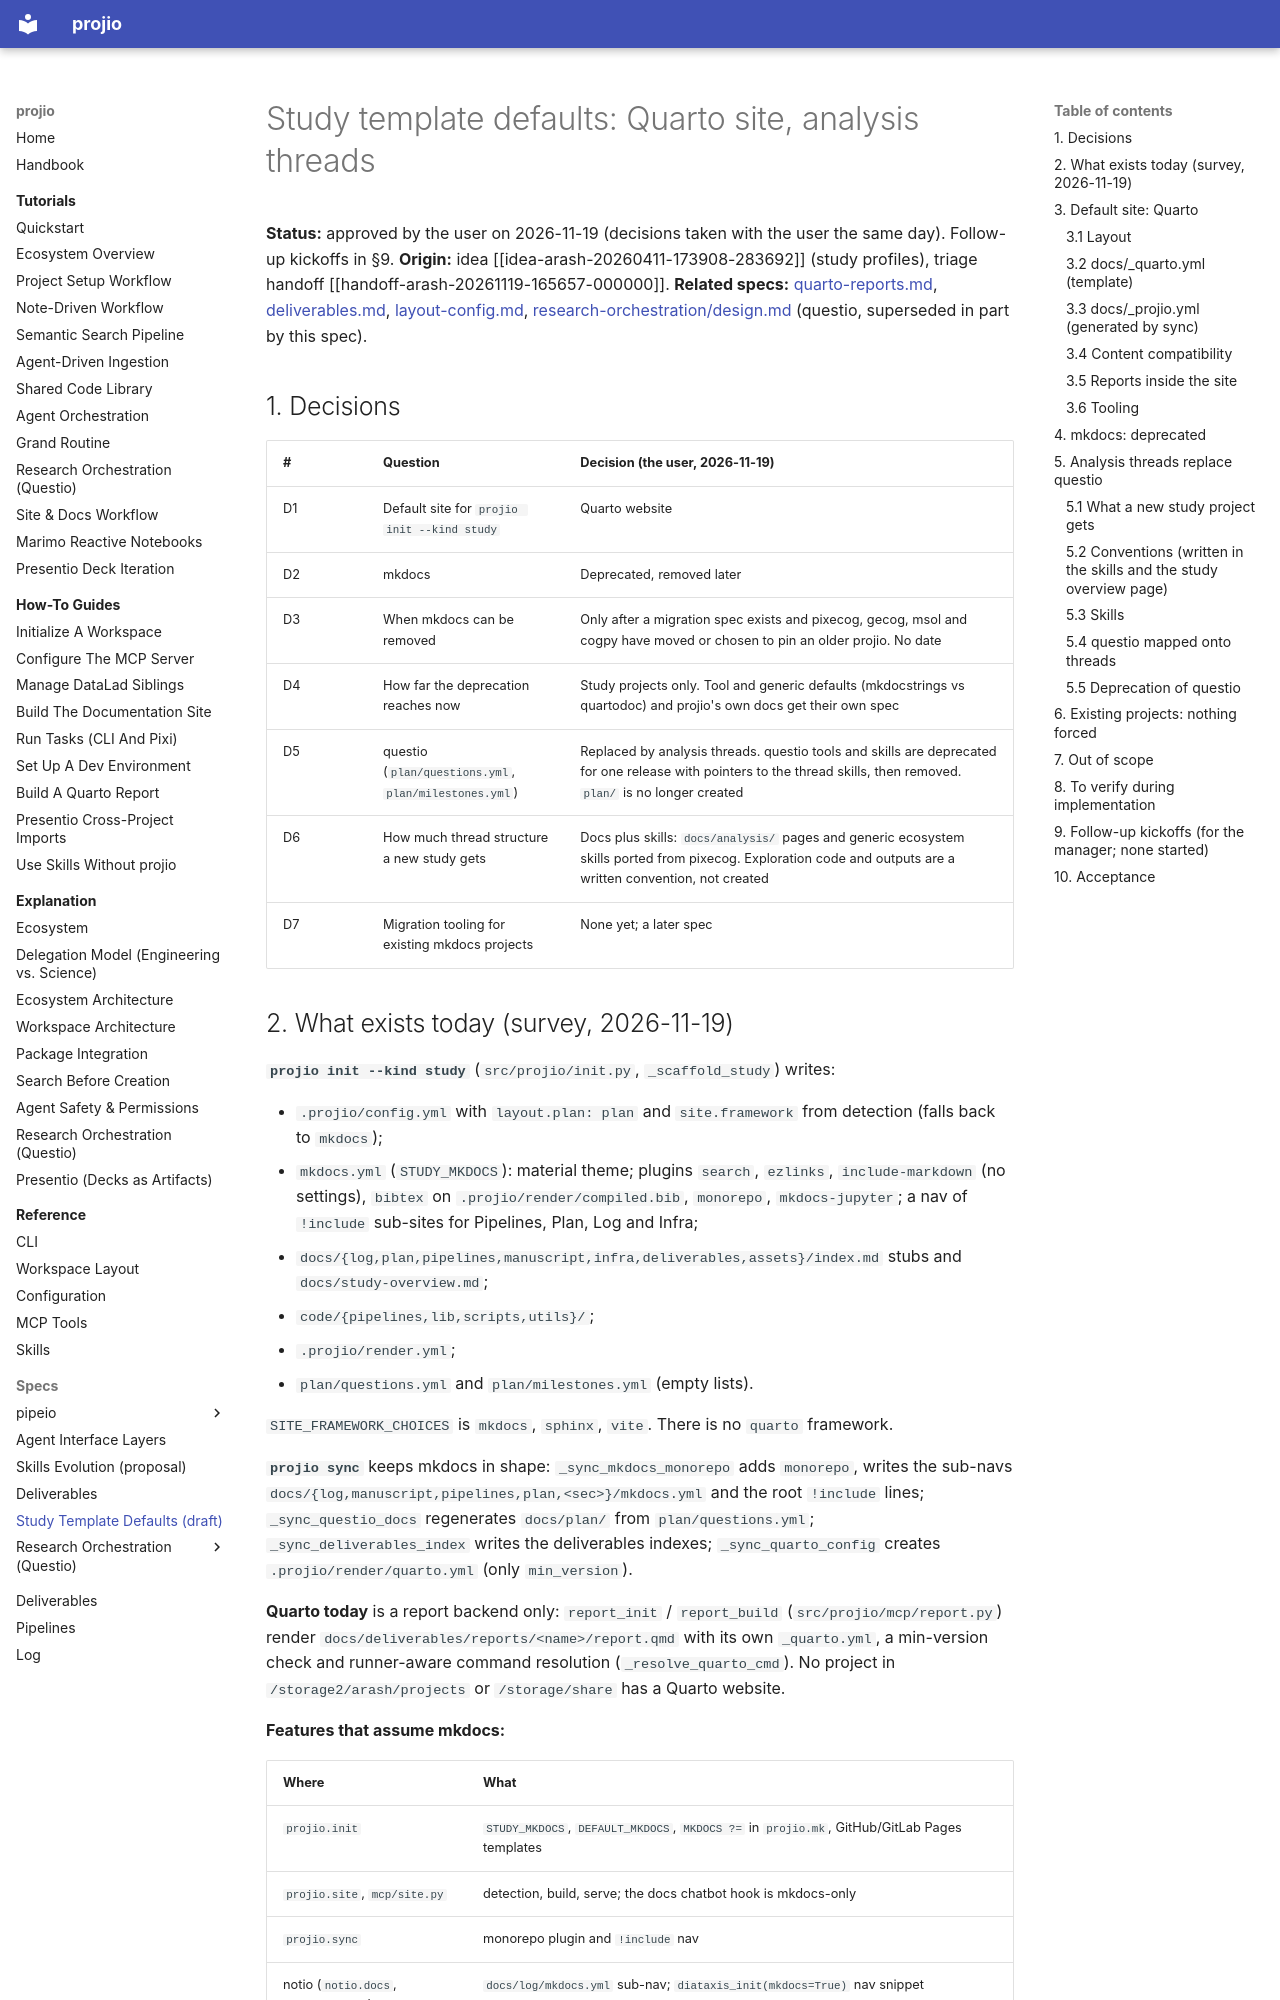

repository: arashshahidi1997/projio · page: specs/study-template-defaults/index.html · generator: mkdocs

# Study template defaults: Quarto site, analysis threads

**Status:** approved by the user on 2026-11-19 (decisions taken with the user the same day). Follow-up kickoffs in §9.
**Origin:** idea [[idea-arash-20260411-173908-283692]] (study profiles), triage handoff
[[handoff-arash-20261119-165657-000000]].
**Related specs:** [quarto-reports.md](quarto-reports.md), [deliverables.md](deliverables.md),
[layout-config.md](layout-config.md), [research-orchestration/design.md](research-orchestration/design.md) (questio,
superseded in part by this spec).

## 1. Decisions

| # | Question | Decision (the user, 2026-11-19) |
|---|----------|----------------------------------|
| D1 | Default site for `projio init --kind study` | Quarto website |
| D2 | mkdocs | Deprecated, removed later |
| D3 | When mkdocs can be removed | Only after a migration spec exists and pixecog, gecog, msol and cogpy have moved or chosen to pin an older projio. No date |
| D4 | How far the deprecation reaches now | Study projects only. Tool and generic defaults (mkdocstrings vs quartodoc) and projio's own docs get their own spec |
| D5 | questio (`plan/questions.yml`, `plan/milestones.yml`) | Replaced by analysis threads. questio tools and skills are deprecated for one release with pointers to the thread skills, then removed. `plan/` is no longer created |
| D6 | How much thread structure a new study gets | Docs plus skills: `docs/analysis/` pages and generic ecosystem skills ported from pixecog. Exploration code and outputs are a written convention, not created |
| D7 | Migration tooling for existing mkdocs projects | None yet; a later spec |
